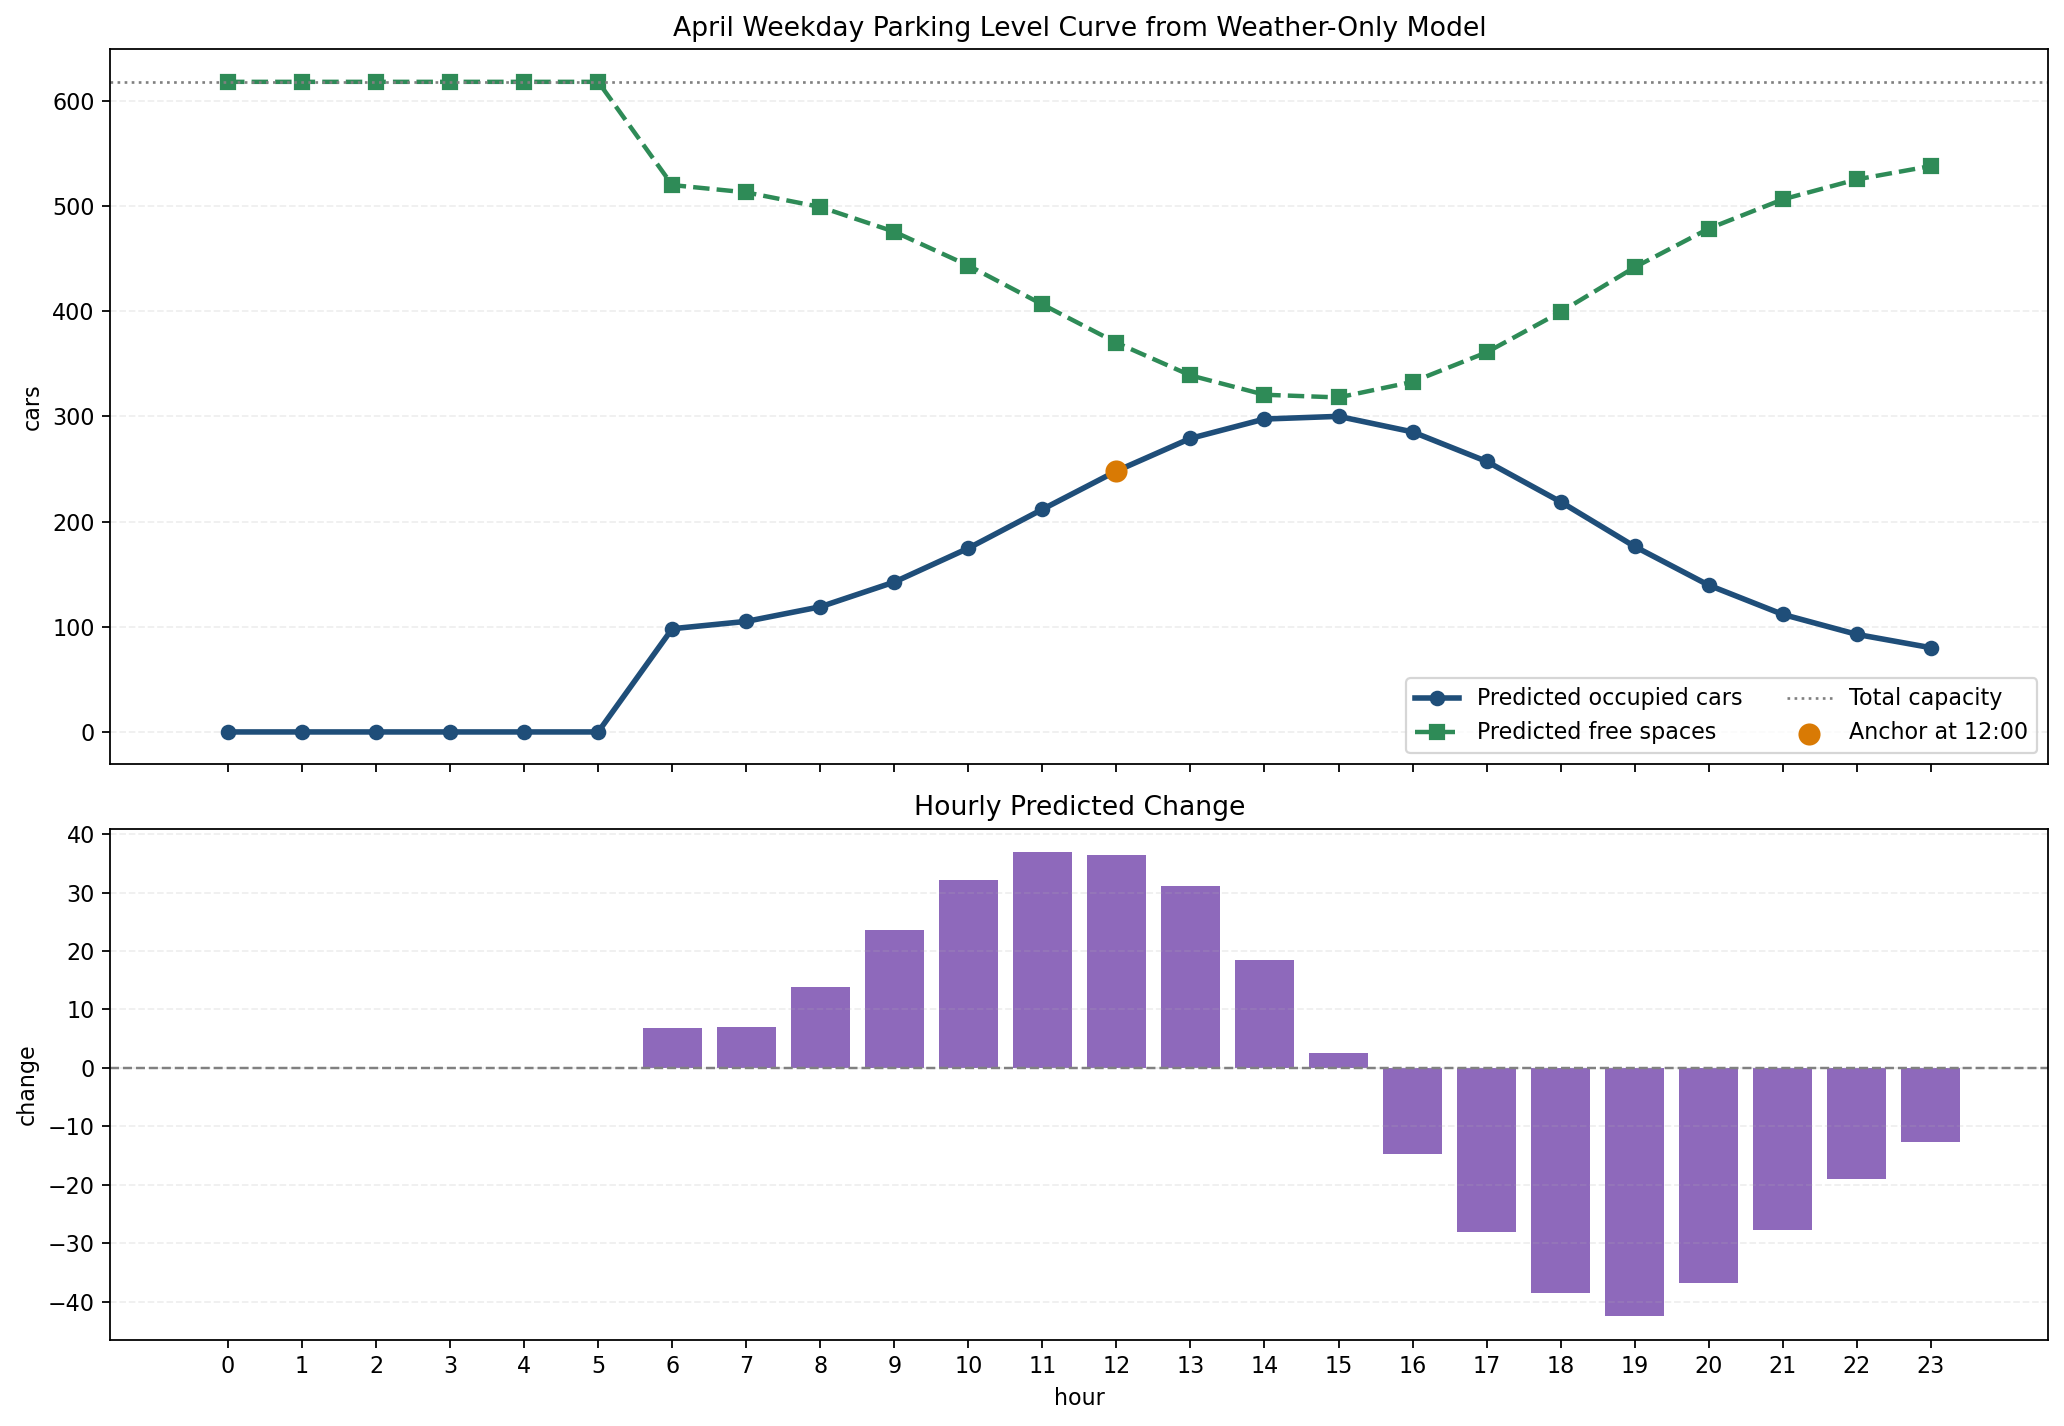

The file beside this chart, header and first rows:
hour, prediction, estimated_active_cars_change, predicted_occupied_cars, predicted_free_spaces, predicted_occupancy_rate
0, 0.0, 0.0, 0.0, 618.0, 0.0
1, 0.0, 0.0, 0.0, 618.0, 0.0
2, 0.0, 0.0, 0.0, 618.0, 0.0
3, 0.0, 0.0, 0.0, 618.0, 0.0
4, 0.0, 0.0, 0.0, 618.0, 0.0
5, 0.0, 0.0, 0.0, 618.0, 0.0
6, 6.823, 9.09, 98.12, 519.9, 15.88
7, 6.97, 10.28, 105.1, 512.9, 17
8, 13.87, 17, 119, 499, 19.25
9, 23.54, 24.79, 142.5, 475.5, 23.06
10, 32.18, 31.67, 174.7, 443.3, 28.27
11, 36.93, 35.33, 211.6, 406.4, 34.24
12, 36.39, 33.86, 248.0, 370.0, 40.13
13, 31.05, 26.38, 279.1, 338.9, 45.15
14, 18.41, 13.35, 297.5, 320.5, 48.13
15, 2.547, -3.18, 300, 318, 48.54
16, -14.77, -19.69, 285.2, 332.8, 46.15
17, -28.04, -32.12, 257.2, 360.8, 41.62
18, -38.43, -37.63, 218.8, 399.2, 35.4
19, -42.47, -35.87, 176.3, 441.7, 28.53
20, -36.76, -28.99, 139.5, 478.5, 22.58
21, -27.79, -20.24, 111.8, 506.2, 18.08
22, -18.99, -12.33, 92.76, 525.2, 15.01
23, -12.67, -6.593, 80.09, 537.9, 12.96
